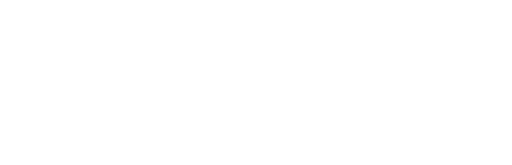
t = 0.00 s
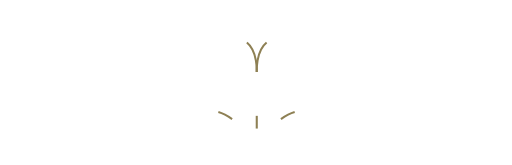
t = 0.21 s
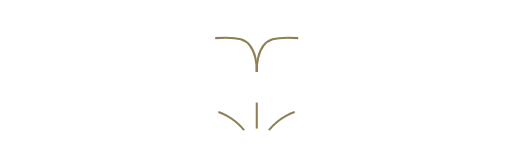
t = 0.42 s
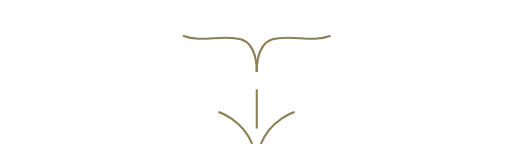
t = 0.62 s
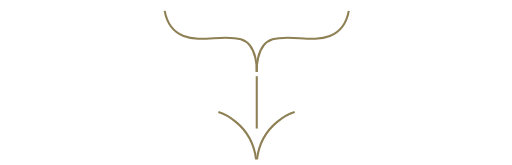
t = 0.83 s
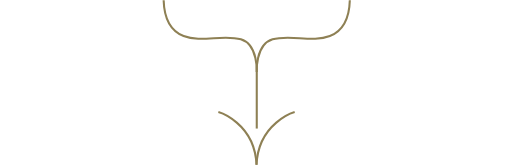
t = 0.90 s

The animated SVG that drew these frames (rendered in a browser with its animation timeline set to each time). Animation: 2 CSS @keyframes rules; one cycle of 0.90 s.

<!--?xml version="1.0" encoding="utf-8"?-->
<!-- Generator: Adobe Illustrator 17.1.0, SVG Export Plug-In . SVG Version: 6.00 Build 0)  -->

<svg version="1.1" id="Layer_1" xmlns="http://www.w3.org/2000/svg" xmlns:xlink="http://www.w3.org/1999/xlink" x="0px" y="0px" viewBox="0 732.7 1080 347.3" enable-background="new 0 732.7 1080 347.3" xml:space="preserve" class="">
<path fill="none" stroke="#8E8054" stroke-width="4.3988" stroke-miterlimit="10" d="M541.5,884.1c0,0,3.4-57.5-33.4-68.8
	c-36.5-11.2-84.3,7.7-120.8-6.9c-28.3-11.4-41-36-42.1-75.7" class="mkiATAFh_0"></path>
<path fill="none" stroke="#8E8054" stroke-width="4.3988" stroke-miterlimit="10" d="M541.6,884.1c0,0-3.4-57.5,33.4-68.8
	c36.5-11.2,84.3,7.7,120.8-6.9c28.3-11.4,41-36,42.1-75.7" class="mkiATAFh_1"></path>
<path fill="none" stroke="#8E8054" stroke-width="4.3988" stroke-miterlimit="10" d="M541.6,1003.5L541.6,884.1" class="mkiATAFh_2"></path>
<path fill="none" stroke="#8E8054" stroke-width="4.3988" stroke-miterlimit="10" d="M621.6,968.7c0,0-76.6,22.5-80.5,111.3" class="mkiATAFh_3"></path>
<path fill="none" stroke="#8E8054" stroke-width="4.3988" stroke-miterlimit="10" d="M460.6,968.7c0,0,76.6,22.5,80.5,111.3" class="mkiATAFh_4"></path>
<style>.mkiATAFh_0{stroke-dasharray:297 299;stroke-dashoffset:298;animation:mkiATAFh_draw 900ms linear 0ms forwards;}.mkiATAFh_1{stroke-dasharray:297 299;stroke-dashoffset:298;animation:mkiATAFh_draw 900ms linear 0ms forwards;}.mkiATAFh_2{stroke-dasharray:120 122;stroke-dashoffset:121;animation:mkiATAFh_draw 900ms linear 0ms forwards;}.mkiATAFh_3{stroke-dasharray:147 149;stroke-dashoffset:148;animation:mkiATAFh_draw 900ms linear 0ms forwards;}.mkiATAFh_4{stroke-dasharray:147 149;stroke-dashoffset:148;animation:mkiATAFh_draw 900ms linear 0ms forwards;}@keyframes mkiATAFh_draw{100%{stroke-dashoffset:0;}}@keyframes mkiATAFh_fade{0%{stroke-opacity:1;}92.15686274509804%{stroke-opacity:1;}100%{stroke-opacity:0;}}</style></svg>
